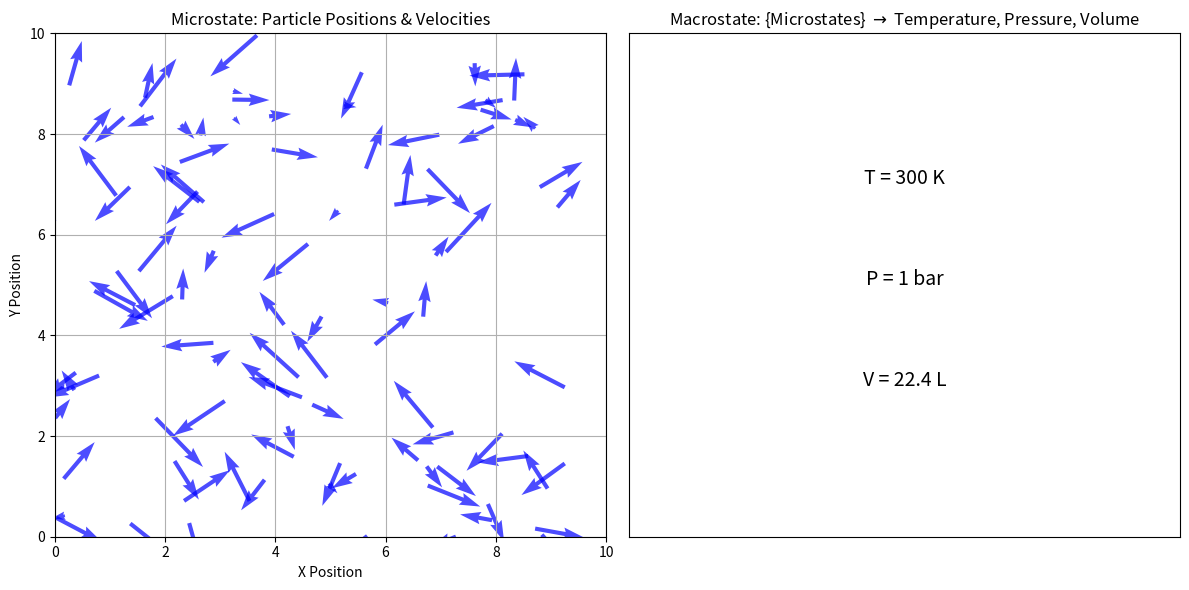

Here is the Python script that generated this plot:
"""
Make plots for statistical thermodynamics
"""

import matplotlib.pyplot as plt
import numpy as np

# Function to create and save a PNG file showing the difference between microstates and macrostates
def plot_microstate_macrostate(filename="microstate_macrostate.png"):
    fig, axs = plt.subplots(1, 2, figsize=(12, 6))
    
    # Microstate plot
    axs[0].set_title("Microstate: Particle Positions & Velocities")
    axs[0].set_xlim(0, 10)
    axs[0].set_ylim(0, 10)
    axs[0].set_xlabel("X Position")
    axs[0].set_ylabel("Y Position")
    for _ in range(100):  # Simulate 100 particles
        x, y = np.random.uniform(0, 10, 2)
        vx, vy = np.random.uniform(-1, 1, 2)  # Random velocity vectors
        axs[0].quiver(x, y, vx, vy, angles='xy', scale_units='xy', scale=1, color='b', alpha=0.7)
    axs[0].grid(True)
    
    # Macrostate plot
    axs[1].set_title("Macrostate: {Microstates} $\\rightarrow$ Temperature, Pressure, Volume")
    axs[1].set_xlim(0, 10)
    axs[1].set_ylim(0, 10)
    axs[1].text(5, 7, "T = 300 K", fontsize=14, ha='center')
    axs[1].text(5, 5, "P = 1 bar", fontsize=14, ha='center')
    axs[1].text(5, 3, "V = 22.4 L", fontsize=14, ha='center')
    axs[1].set_xticks([])
    axs[1].set_yticks([])
    axs[1].grid(False)

    # Save the plot as a PNG file
    plt.tight_layout()
    plt.savefig(filename)
    plt.close()


if __name__ == "__main__":
    # Call the function to create and save the image
    plot_microstate_macrostate()
